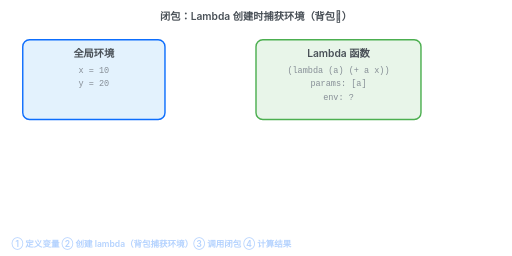
t = 0.00 s
t = 1.00 s: frame unchanged from t = 0.00 s, image omitted
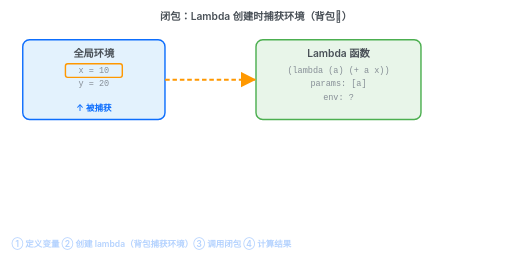
t = 2.00 s
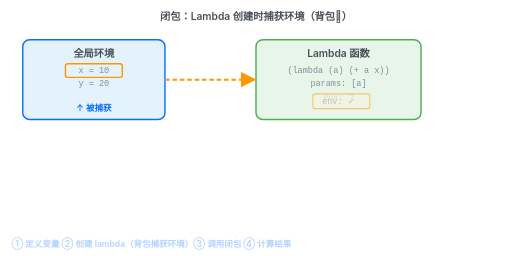
t = 3.00 s
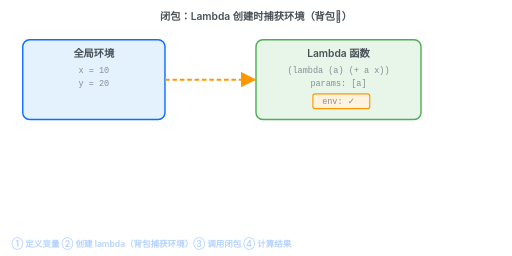
t = 4.00 s
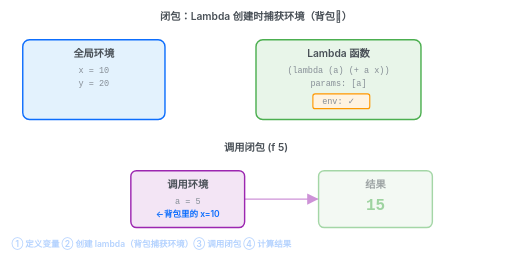
t = 5.00 s

The animated SVG that drew these frames (rendered in a browser with its animation timeline set to each time). Animation: 16 SMIL elements (animate=16); one cycle of 6.00 s, repeats indefinitely.

<svg width="900" height="450" viewBox="0 0 900 450" fill="none" xmlns="http://www.w3.org/2000/svg">
<defs>
<style>
.box-label { font-family: -apple-system, 'Segoe UI', sans-serif; font-size: 18px; fill: #495057; font-weight: 600; }
.code { font-family: 'SF Mono', monospace; font-size: 15px; fill: #868E96; }
.comment { font-family: -apple-system, sans-serif; font-size: 15px; fill: #0D6EFD; font-weight: 600; }
</style>
<marker id="arrow-orange" viewBox="0 0 10 10" refX="9" refY="5" markerWidth="8" markerHeight="8" orient="auto-start-reverse">
<path d="M 0 0 L 10 5 L 0 10 z" fill="#FF9800"/>
</marker>
<marker id="arrow-purple" viewBox="0 0 10 10" refX="9" refY="5" markerWidth="8" markerHeight="8" orient="auto-start-reverse">
<path d="M 0 0 L 10 5 L 0 10 z" fill="#9C27B0"/>
</marker>
</defs>

<text x="450" y="35" text-anchor="middle" class="box-label" fill="#0D6EFD" font-size="20">闭包：Lambda 创建时捕获环境（背包🎒）</text>

<rect x="40" y="70" width="250" height="140" rx="12" fill="#E3F2FD" stroke="#0D6EFD" stroke-width="2.5"/>
<text x="165" y="100" text-anchor="middle" class="box-label">全局环境</text>
<text x="165" y="128" text-anchor="middle" class="code">x = 10</text>
<text x="165" y="152" text-anchor="middle" class="code">y = 20</text>

<rect x="115" y="112" width="100" height="24" rx="4" fill="none" stroke="#FF9800" stroke-width="2.5" opacity="0">
<animate attributeName="opacity" values="0;0;1;1;0;0;0" dur="6s" repeatCount="indefinite"/>
</rect>
<text x="165" y="195" text-anchor="middle" class="comment" opacity="0">↑ 被捕获<animate attributeName="opacity" values="0;0;1;1;0;0;0" dur="6s" repeatCount="indefinite"/></text>

<rect x="450" y="70" width="290" height="140" rx="12" fill="#E8F5E9" stroke="#4CAF50" stroke-width="2.5"/>
<text x="595" y="100" text-anchor="middle" class="box-label">Lambda 函数</text>
<text x="595" y="128" text-anchor="middle" class="code">(lambda (a) (+ a x))</text>
<text x="595" y="152" text-anchor="middle" class="code">params: [a]</text>
<text x="595" y="176" text-anchor="middle" class="code" opacity="1">env: ?<animate attributeName="opacity" values="1;1;1;1;1;0;0;0;0;0" dur="6s" repeatCount="indefinite"/></text>

<text x="780" y="55" text-anchor="middle" font-size="28" opacity="0">🎒<animate attributeName="opacity" values="0;0;0;0;1;1;1;1;1;1" dur="6s" repeatCount="indefinite"/></text>

<path d="M290 140C350 140 380 140 448 140" stroke="#FF9800" stroke-width="3.5" stroke-dasharray="8 5" marker-end="url(#arrow-orange)" opacity="0">
<animate attributeName="opacity" values="0;0;1;1;1;0;0" dur="6s" repeatCount="indefinite"/>
</path>

<rect x="550" y="165" width="100" height="26" rx="4" fill="#FFF3E0" stroke="#FF9800" stroke-width="2" opacity="0">
<animate attributeName="opacity" values="0;0;0;0;0;1;1;1;1;1" dur="6s" repeatCount="indefinite"/>
</rect>
<text x="595" y="183" text-anchor="middle" class="code" fill="#FF9800" opacity="0">env: ✓<animate attributeName="opacity" values="0;0;0;0;0;1;1;1;1;1" dur="6s" repeatCount="indefinite"/></text>

<text x="450" y="265" text-anchor="middle" class="box-label" fill="#0D6EFD" font-size="18" opacity="0">调用闭包 (f 5)<animate attributeName="opacity" values="0;0;0;0;0;0;0;1;1;0" dur="6s" repeatCount="indefinite"/></text>

<rect x="230" y="300" width="200" height="100" rx="10" fill="#F3E5F5" stroke="#9C27B0" stroke-width="2.5" opacity="0">
<animate attributeName="opacity" values="0;0;0;0;0;0;0;1;1;0" dur="6s" repeatCount="indefinite"/>
</rect>
<text x="330" y="330" text-anchor="middle" class="box-label" opacity="0">调用环境<animate attributeName="opacity" values="0;0;0;0;0;0;0;1;1;0" dur="6s" repeatCount="indefinite"/></text>
<text x="330" y="358" text-anchor="middle" class="code" opacity="0">a = 5<animate attributeName="opacity" values="0;0;0;0;0;0;0;1;1;0" dur="6s" repeatCount="indefinite"/></text>
<text x="330" y="382" text-anchor="middle" class="comment" opacity="0">←背包里的 x=10<animate attributeName="opacity" values="0;0;0;0;0;0;0;1;1;0" dur="6s" repeatCount="indefinite"/></text>

<rect x="560" y="300" width="200" height="100" rx="10" fill="#E8F5E9" stroke="#4CAF50" stroke-width="2.5" opacity="0">
<animate attributeName="opacity" values="0;0;0;0;0;0;0;0;1;0" dur="6s" repeatCount="indefinite"/>
</rect>
<text x="660" y="330" text-anchor="middle" class="box-label" opacity="0">结果<animate attributeName="opacity" values="0;0;0;0;0;0;0;0;1;0" dur="6s" repeatCount="indefinite"/></text>
<text x="660" y="370" text-anchor="middle" font-family="monospace" font-size="28" fill="#4CAF50" font-weight="700" opacity="0">15<animate attributeName="opacity" values="0;0;0;0;0;0;0;0;1;0" dur="6s" repeatCount="indefinite"/></text>

<path d="M430 350L558 350" stroke="#9C27B0" stroke-width="2.5" marker-end="url(#arrow-purple)" opacity="0">
<animate attributeName="opacity" values="0;0;0;0;0;0;0;0;1;0" dur="6s" repeatCount="indefinite"/>
</path>

<text x="20" y="435" class="comment" font-size="15" opacity="0.3">① 定义变量 ② 创建 lambda（背包捕获环境）③ 调用闭包 ④ 计算结果</text>
</svg>
